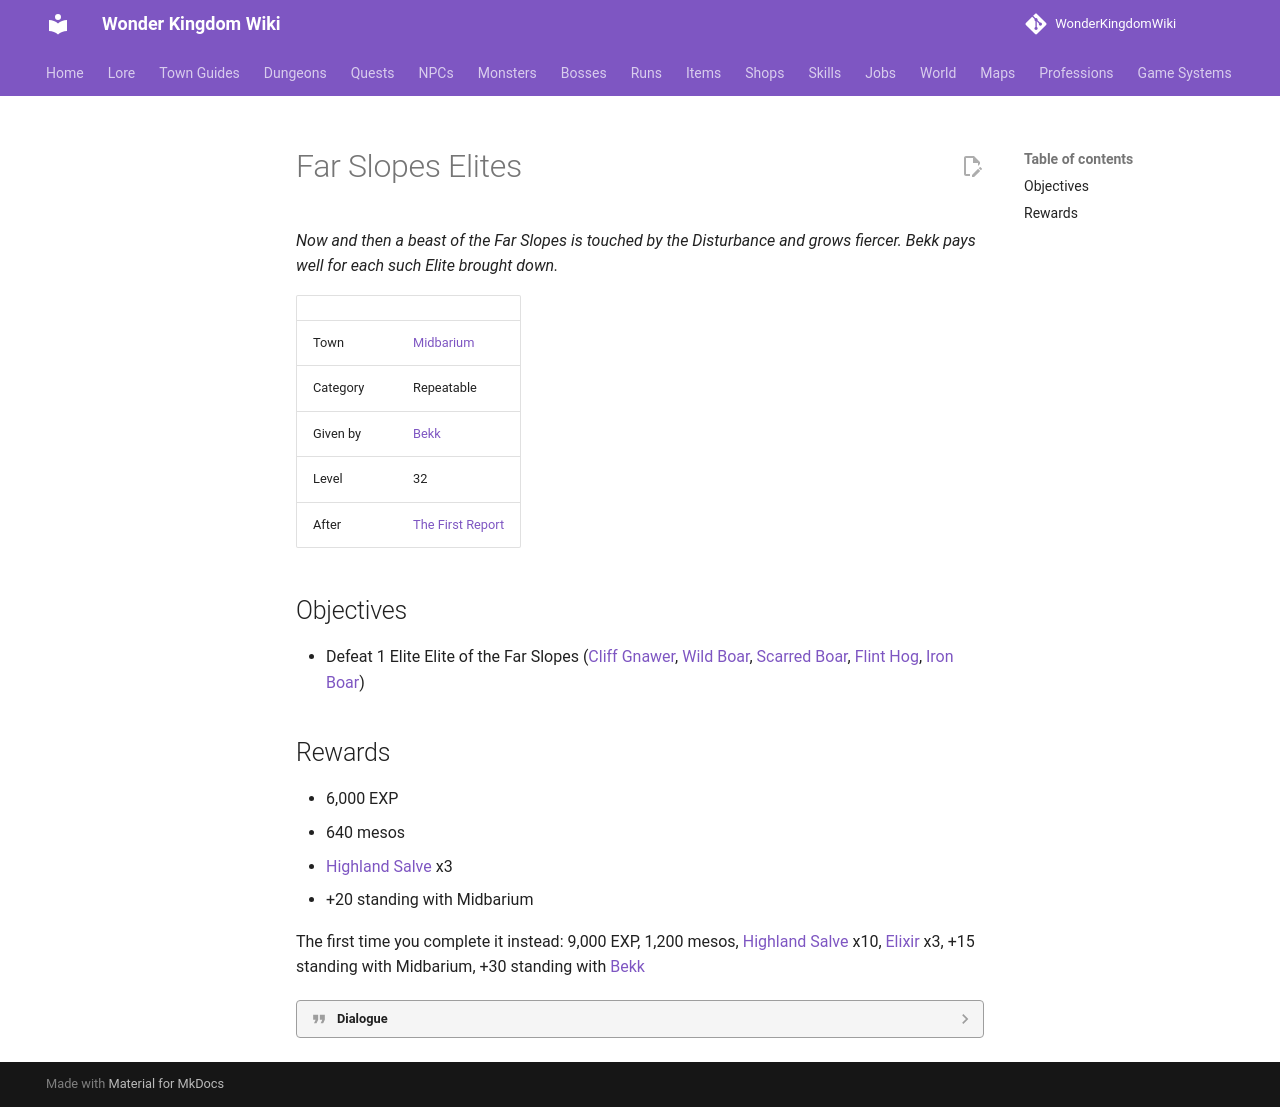

repository: alonohana627/WonderKingdomWiki · page: quests/bekk_slope_elites/index.html · generator: mkdocs

<!-- Generated by tools/generate.py from GameLib. Do not edit: changes are overwritten. -->

# Far Slopes Elites

*Now and then a beast of the Far Slopes is touched by the Disturbance and grows fiercer. Bekk pays well for each such Elite brought down.*

|  |  |
|---|---|
| Town | [Midbarium](../towns/midbarium_quests.md) |
| Category | Repeatable |
| Given by | [Bekk](../npcs/bekk_uskari.md) |
| Level | 32 |
| After | [The First Report](../quests/hask_the_first_report.md) |

## Objectives

- Defeat 1 Elite Elite of the Far Slopes ([Cliff Gnawer](../monsters/cliff_gnawer.md), [Wild Boar](../monsters/wild_boar.md), [Scarred Boar](../monsters/scarred_boar.md), [Flint Hog](../monsters/flint_hog.md), [Iron Boar](../monsters/iron_boar.md))

## Rewards

- 6,000 EXP
- 640 mesos
- [Highland Salve](../items/highland_salve.md) x3
- +20 standing with Midbarium

The first time you complete it instead: 9,000 EXP, 1,200 mesos, [Highland Salve](../items/highland_salve.md) x10, [Elixir](../items/elixir.md) x3, +15 standing with Midbarium, +30 standing with [Bekk](../npcs/bekk_uskari.md)

??? quote "Dialogue"

    - Some of the beasts out there are worse than the rest: bigger, angrier, and they shrug off arrows. The Trail Watch calls them Elites and pays extra for each one. Bring one down on the far slopes and the bounty is yours, as often as you like.
    - They show up when you have been hunting a while. Keep at it on the slopes and one will find you.
    - Fair. They are not friendly.
    - One Elite of the Far Slopes, *Player*. Keep hunting out there; they come to the busy hunters.
    - You got one? Mother will want to know which kind and where. I want to know how big.
    - The Elite bounty, with the Watch's thanks. Come back for another whenever you like.
